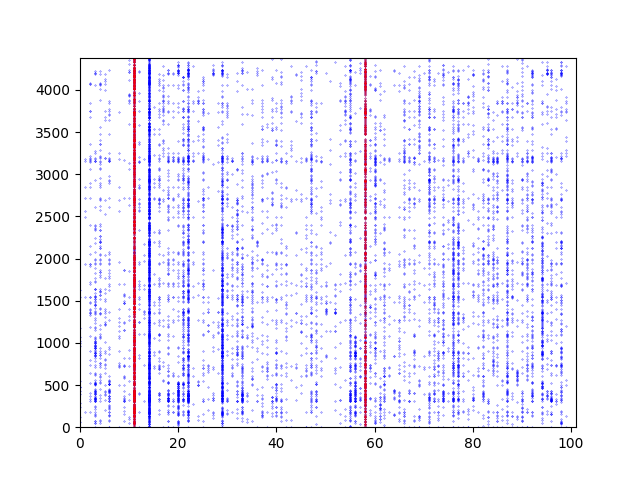

The file beside this chart, header and first rows:
0; 1632
0; 481
0; 292
0; 1025
0; 1544
0; 1003
0; 548
0; 1070
0; 399
0; 435
0; 960
0; 57
0; 239
0; 476
0; 1181
0; 117
1; 2560
1; 1540
1; 2713
1; 1939
1; 186
1; 2492
1; 2849
1; 3157
1; 3176
2; 3840
2; 2050
2; 1539
2; 1540
2; 520
2; 1931
2; 908
2; 3217
2; 1939
2; 407
2; 3176
2; 3355
2; 2716
2; 1695
2; 800
2; 2849
2; 3748
2; 3750
2; 1194
2; 1328
2; 648
2; 186
2; 315
2; 1085
2; 1475
2; 3142
2; 1351
2; 1356
2; 1482
2; 332
2; 3153
2; 2147
2; 2901
2; 1368
2; 2398
2; 3681
... 10,870 more rows
